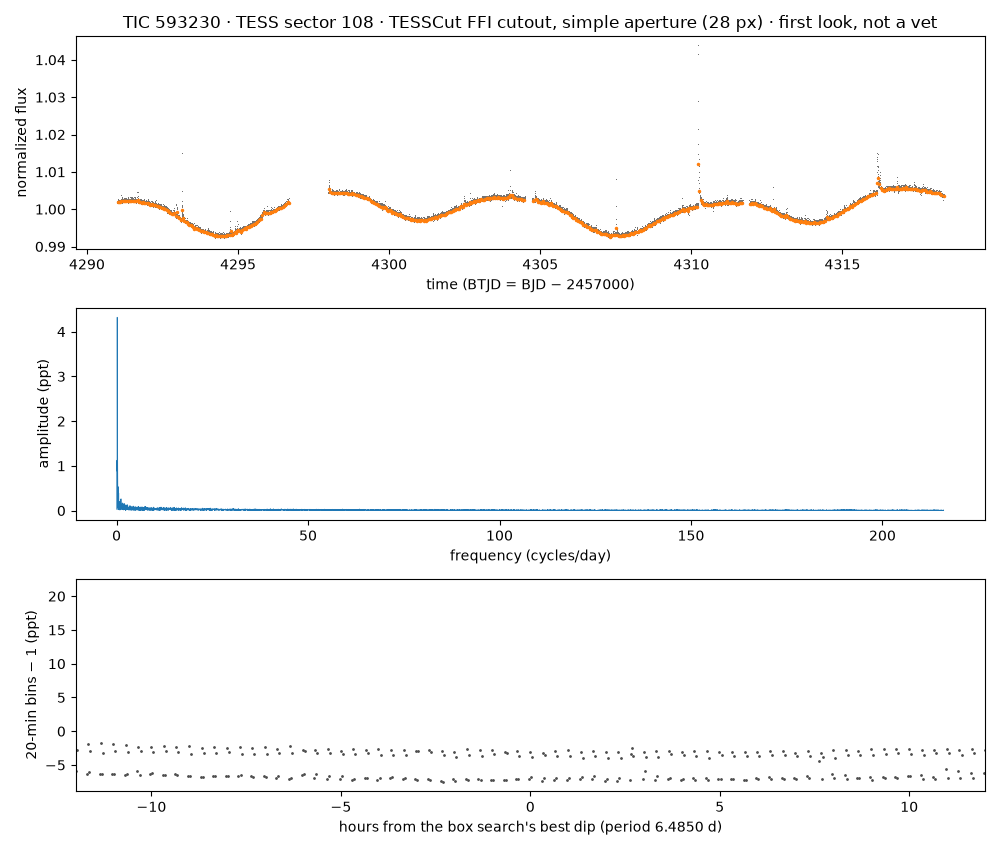

The data file committed next to this chart (first rows):
time_btjd, flux_normalized, flux_e_per_s (aperture sum minus border-…
4291, 1.002, 99053
4291, 1.002, 99062
4291, 1.002, 99051
4291, 1.001, 99026
4291, 1.002, 99076
4291, 1.002, 99077
4291, 1.002, 99076
4291, 1.002, 99030
4291, 1.002, 99091
4291, 1.002, 99078
4291, 1.003, 99131
4291, 1.002, 99061
4291, 1.002, 99095
4291, 1.002, 99063
4291, 1.003, 99135
4291, 1.002, 99090
4291, 1.002, 99106
4291, 1.002, 99087
4291, 1.002, 99065
4291, 1.002, 99047
4291, 1.002, 99030
4291, 1.002, 99088
4291, 1.002, 99063
4291, 1.002, 99110
4291, 1.002, 99067
4291, 1.002, 99062
4291, 1.001, 99018
4291, 1.002, 99041
4291, 1.002, 99090
4291, 1.002, 99068
4291, 1.002, 99085
4291, 1.001, 99018
4291, 1.001, 99024
4291, 1.002, 99106
4291, 1.002, 99048
4291, 1.002, 99038
4291, 1.002, 99052
4291, 1.002, 99034
4291, 1.001, 99025
4291, 1.002, 99079
4291, 1.002, 99106
4291, 1.002, 99100
4291, 1.002, 99073
4291, 1.002, 99070
4291, 1.002, 99107
4291, 1.001, 99024
4291, 1.002, 99070
4291, 1.002, 99060
4291, 1.002, 99047
4291, 1.002, 99076
4291, 1.002, 99051
4291, 1.002, 99057
4291, 1.002, 99067
4291, 1.002, 99112
4291, 1.002, 99049
4291, 1.002, 99080
4291, 1.002, 99090
4291, 1.002, 99058
4291, 1.002, 99099
4291, 1.002, 99082
... 10,939 more rows
